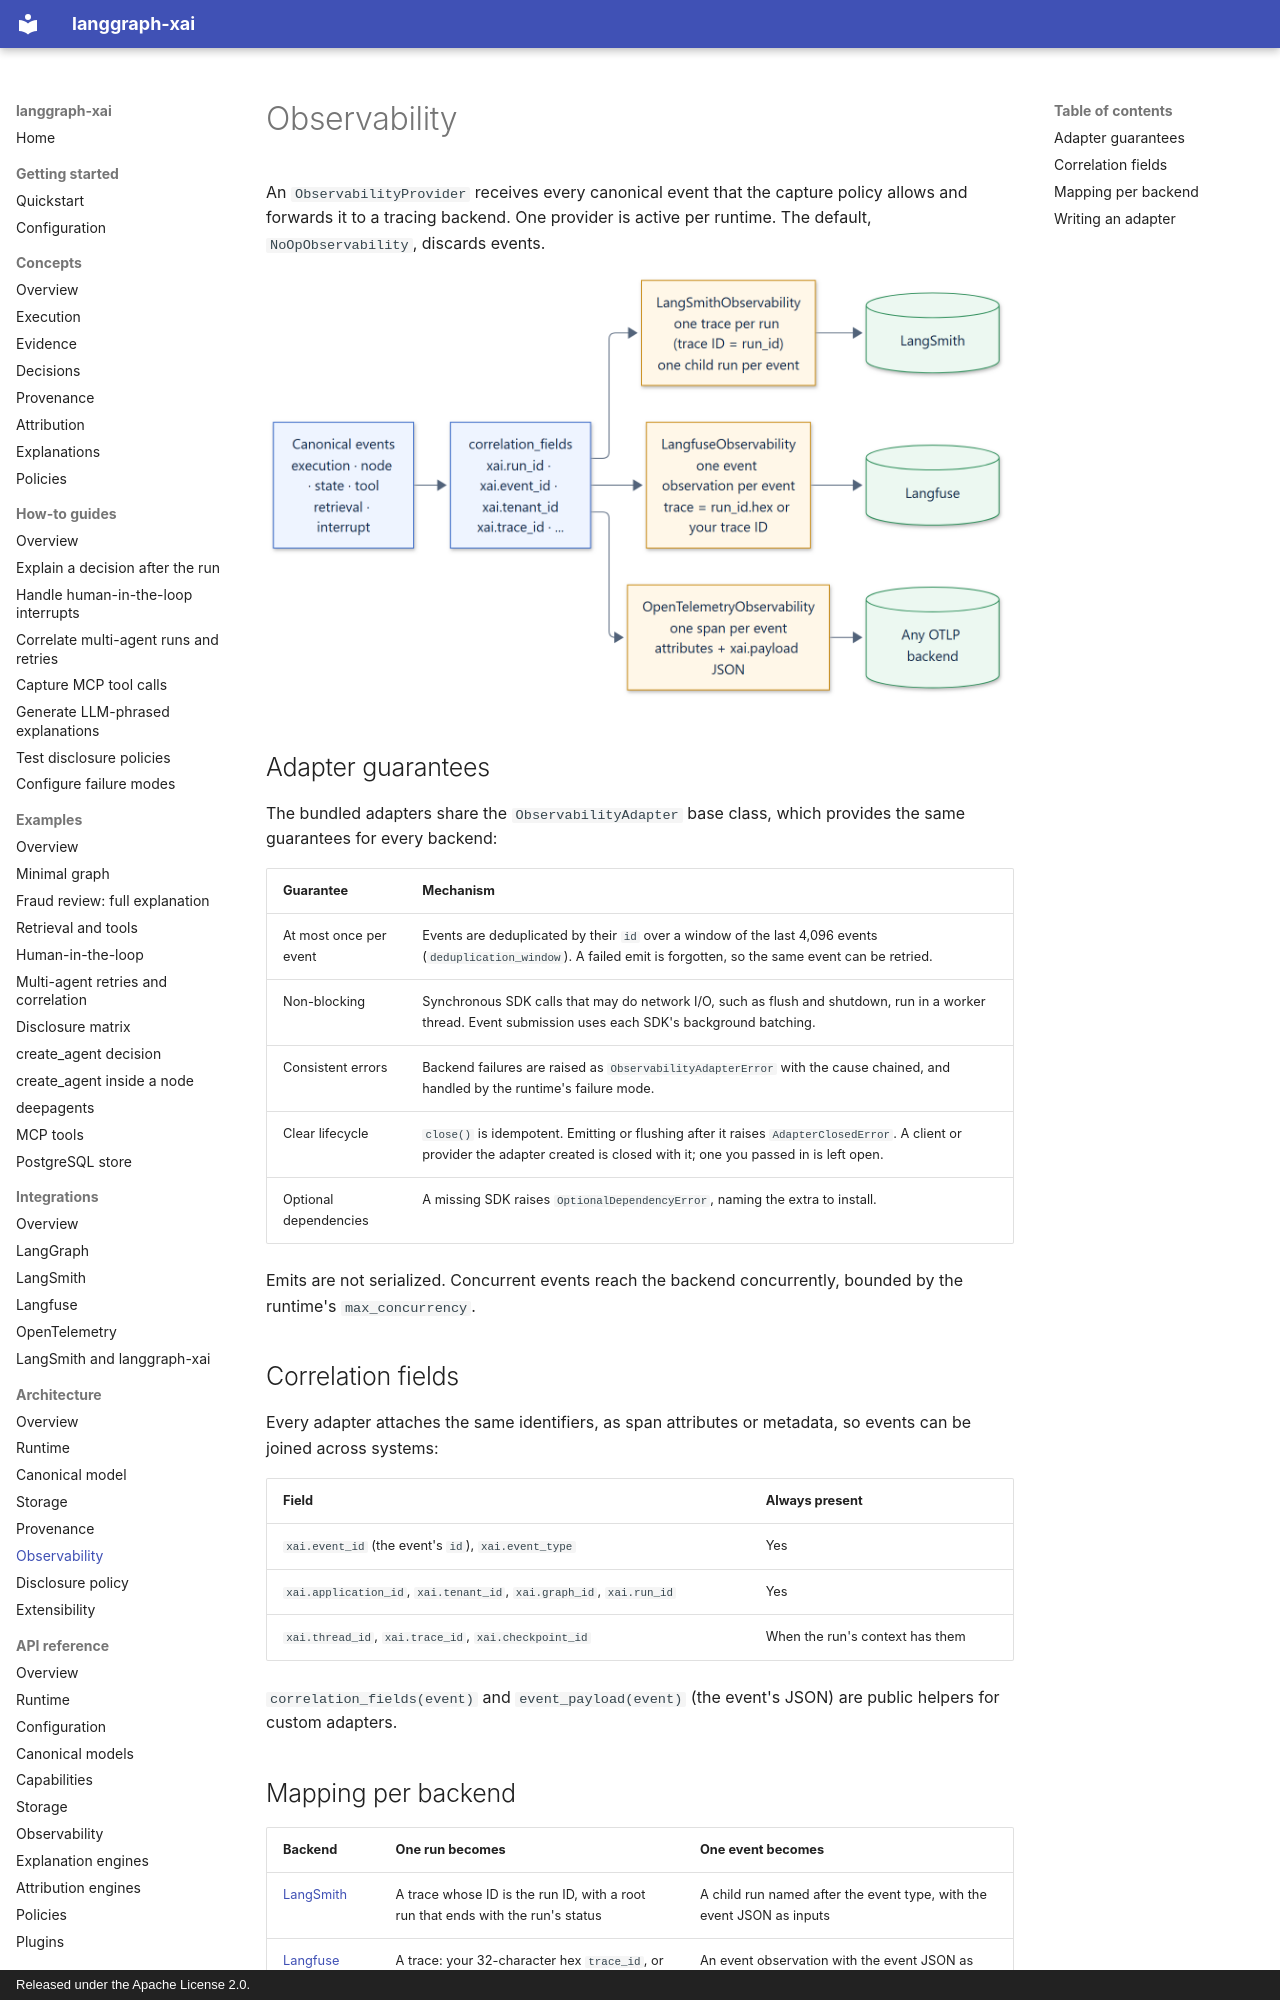

repository: smuniharish/langgraph-xai · page: architecture/observability/index.html · generator: mkdocs · copyright: Released under the Apache License 2.0.

# Observability

An `ObservabilityProvider` receives every canonical event that the capture
policy allows and forwards it to a tracing backend. One provider is active per
runtime. The default, `NoOpObservability`, discards events.

![How canonical events reach each backend](../assets/diagrams/observability-boundary.png)

## Adapter guarantees

The bundled adapters share the `ObservabilityAdapter` base class, which
provides the same guarantees for every backend:

| Guarantee | Mechanism |
| --- | --- |
| At most once per event | Events are deduplicated by their `id` over a window of the last 4,096 events (`deduplication_window`). A failed emit is forgotten, so the same event can be retried. |
| Non-blocking | Synchronous SDK calls that may do network I/O, such as flush and shutdown, run in a worker thread. Event submission uses each SDK's background batching. |
| Consistent errors | Backend failures are raised as `ObservabilityAdapterError` with the cause chained, and handled by the runtime's failure mode. |
| Clear lifecycle | `close()` is idempotent. Emitting or flushing after it raises `AdapterClosedError`. A client or provider the adapter created is closed with it; one you passed in is left open. |
| Optional dependencies | A missing SDK raises `OptionalDependencyError`, naming the extra to install. |

Emits are not serialized. Concurrent events reach the backend concurrently,
bounded by the runtime's `max_concurrency`.

## Correlation fields

Every adapter attaches the same identifiers, as span attributes or metadata,
so events can be joined across systems:

| Field | Always present |
| --- | --- |
| `xai.event_id` (the event's `id`), `xai.event_type` | Yes |
| `xai.application_id`, `xai.tenant_id`, `xai.graph_id`, `xai.run_id` | Yes |
| `xai.thread_id`, `xai.trace_id`, `xai.checkpoint_id` | When the run's context has them |

`correlation_fields(event)` and `event_payload(event)` (the event's JSON) are
public helpers for custom adapters.
